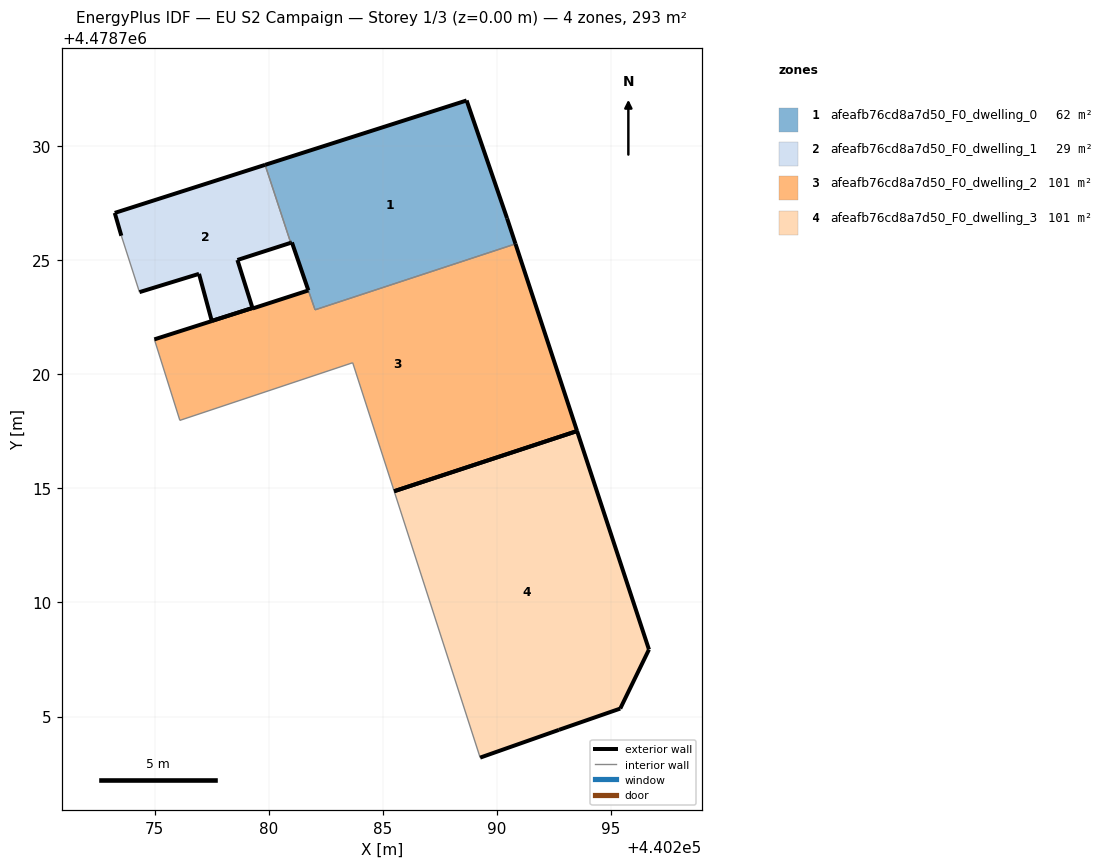
=== STOREY PLAN SPEC (per zone: floor XY polygon, exterior-wall plan segments, windows/doors) ===
zone 1: afeafb76cd8a7d50_F0_dwelling_0  (62.0 m²)
  floor: (440290.82, 4478725.71) (440290.45, 4478726.83) (440288.67, 4478732.00) (440279.84, 4478729.18) (440280.97, 4478725.76) (440281.02, 4478725.78) (440282.03, 4478722.83)
  exterior wall: (440288.67, 4478732.00) – (440290.45, 4478726.83)  [5.5 m]
  exterior wall: (440290.45, 4478726.83) – (440290.82, 4478725.71)  [1.2 m]
  exterior wall: (440281.74, 4478723.68) – (440281.74, 4478723.67)  [0.0 m]
  exterior wall: (440281.74, 4478723.68) – (440281.02, 4478725.78)  [2.2 m]
  exterior wall: (440281.02, 4478725.78) – (440280.97, 4478725.76)  [0.1 m]
  exterior wall: (440279.84, 4478729.18) – (440288.67, 4478732.00)  [9.3 m]
  interior walls: 3
zone 2: afeafb76cd8a7d50_F0_dwelling_1  (29.2 m²)
  floor: (440279.29, 4478722.91) (440278.63, 4478725.01) (440280.97, 4478725.76) (440279.84, 4478729.18) (440273.25, 4478727.07) (440273.54, 4478726.07) (440274.34, 4478723.60) (440276.95, 4478724.40) (440277.51, 4478722.34)
  exterior wall: (440280.97, 4478725.76) – (440278.63, 4478725.01)  [2.5 m]
  exterior wall: (440278.63, 4478725.01) – (440279.29, 4478722.91)  [2.2 m]
  exterior wall: (440279.29, 4478722.91) – (440277.51, 4478722.34)  [1.9 m]
  exterior wall: (440277.51, 4478722.34) – (440276.95, 4478724.40)  [2.1 m]
  exterior wall: (440276.95, 4478724.40) – (440274.34, 4478723.60)  [2.7 m]
  exterior wall: (440273.54, 4478726.07) – (440273.25, 4478727.07)  [1.0 m]
  exterior wall: (440273.25, 4478727.07) – (440279.84, 4478729.18)  [6.9 m]
  interior walls: 2
zone 3: afeafb76cd8a7d50_F0_dwelling_2  (101.1 m²)
  floor: (440293.51, 4478717.51) (440290.82, 4478725.71) (440282.03, 4478722.83) (440281.74, 4478723.67) (440279.30, 4478722.88) (440279.29, 4478722.91) (440277.51, 4478722.33) (440274.99, 4478721.53) (440276.11, 4478717.98) (440283.68, 4478720.51) (440285.50, 4478714.88)
  exterior wall: (440274.99, 4478721.53) – (440277.51, 4478722.33)  [2.6 m]
  exterior wall: (440277.51, 4478722.34) – (440277.51, 4478722.33)  [0.0 m]
  exterior wall: (440277.51, 4478722.34) – (440279.29, 4478722.91)  [1.9 m]
  exterior wall: (440279.29, 4478722.91) – (440279.30, 4478722.88)  [0.0 m]
  exterior wall: (440279.30, 4478722.88) – (440281.74, 4478723.67)  [2.6 m]
  exterior wall: (440290.82, 4478725.71) – (440293.51, 4478717.51)  [8.6 m]
  exterior wall: (440293.51, 4478717.51) – (440285.50, 4478714.87)  [8.4 m]
  interior walls: 5
zone 4: afeafb76cd8a7d50_F0_dwelling_3  (101.2 m²)
  floor: (440295.41, 4478705.35) (440296.66, 4478707.94) (440293.51, 4478717.51) (440285.50, 4478714.88) (440289.27, 4478703.20) (440292.72, 4478704.42)
  exterior wall: (440293.51, 4478717.51) – (440296.66, 4478707.94)  [10.1 m]
  exterior wall: (440296.66, 4478707.94) – (440295.41, 4478705.35)  [2.9 m]
  exterior wall: (440295.41, 4478705.35) – (440292.72, 4478704.42)  [2.8 m]
  exterior wall: (440292.72, 4478704.42) – (440289.27, 4478703.20)  [3.7 m]
  exterior wall: (440285.50, 4478714.88) – (440293.51, 4478717.51)  [8.4 m]
  interior walls: 1

=== DERIVED (storey summary) ===
Building: EU S2 Campaign
Storey: 1 of 3  (floor level z = 0.00 m)
Storey gross floor area: 293.5 m²
Zones on this storey: 4
  - afeafb76cd8a7d50_F0_dwelling_0: floor 62.0 m²; exterior wall 18.2 m (54.6 m²); WWR 0.0%
  - afeafb76cd8a7d50_F0_dwelling_1: floor 29.2 m²; exterior wall 19.4 m (58.1 m²); WWR 0.0%
  - afeafb76cd8a7d50_F0_dwelling_2: floor 101.1 m²; exterior wall 24.2 m (72.5 m²); WWR 0.0%
  - afeafb76cd8a7d50_F0_dwelling_3: floor 101.2 m²; exterior wall 27.9 m (83.7 m²); WWR 0.0%
Zone adjacency (shared interzone walls):
  - afeafb76cd8a7d50_F0_dwelling_0 ↔ afeafb76cd8a7d50_F0_dwelling_1
  - afeafb76cd8a7d50_F0_dwelling_0 ↔ afeafb76cd8a7d50_F0_dwelling_2